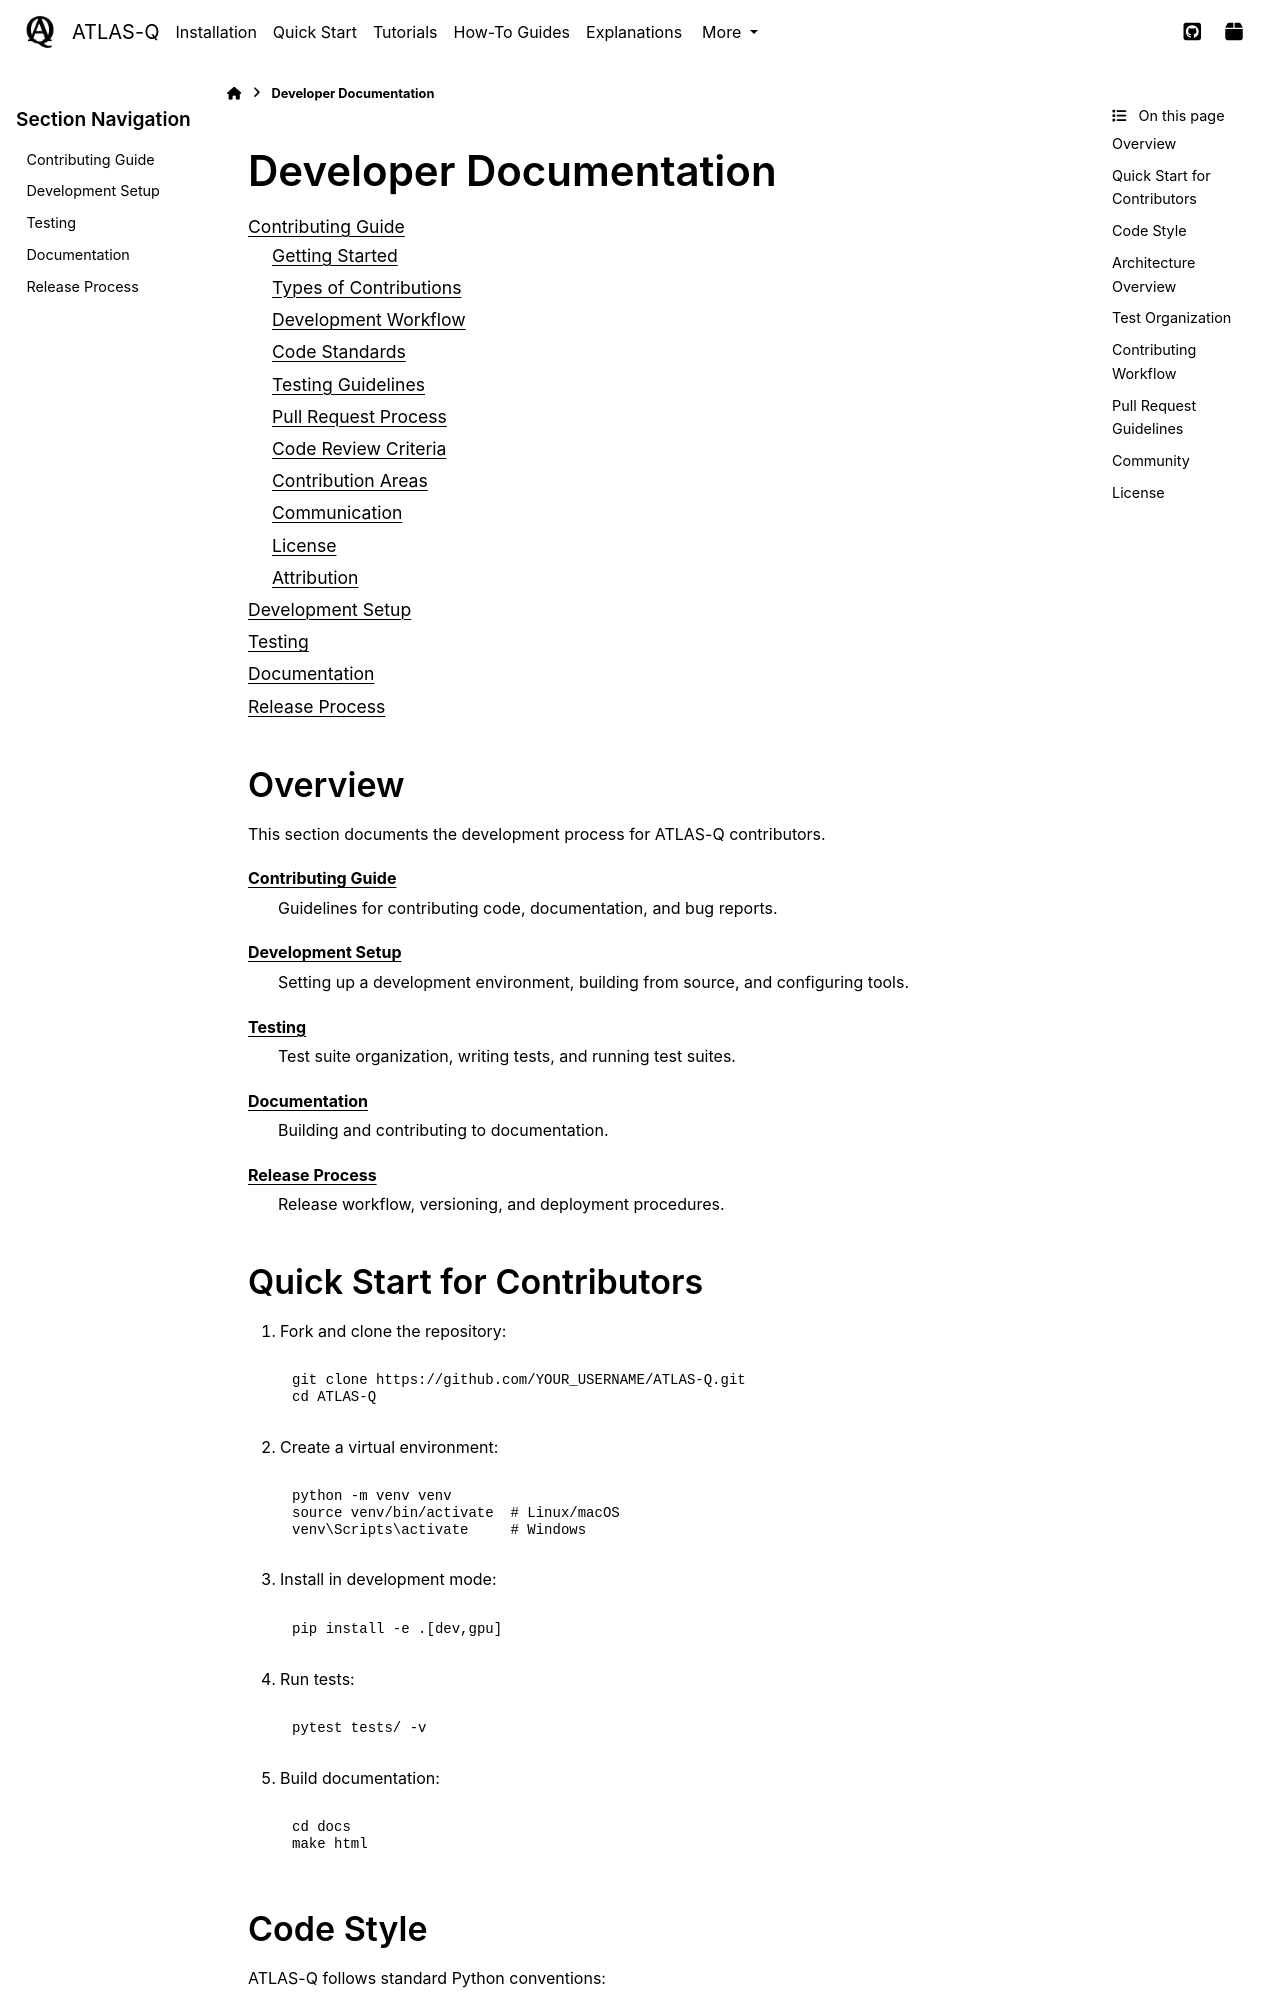

repository: followthesapper/ATLAS-Q · page: developer/index.html · generator: sphinx

Developer Documentation
=======================

.. toctree::
   :maxdepth: 2

   contributing
   development_setup
   testing
   documentation
   release_process

Overview
--------

This section documents the development process for ATLAS-Q contributors.

:doc:`contributing`
   Guidelines for contributing code, documentation, and bug reports.

:doc:`development_setup`
   Setting up a development environment, building from source, and configuring tools.

:doc:`testing`
   Test suite organization, writing tests, and running test suites.

:doc:`documentation`
   Building and contributing to documentation.

:doc:`release_process`
   Release workflow, versioning, and deployment procedures.

Quick Start for Contributors
-----------------------------

1. Fork and clone the repository:

   .. code-block:: bash

      git clone https://github.com/YOUR_USERNAME/ATLAS-Q.git
      cd ATLAS-Q

2. Create a virtual environment:

   .. code-block:: bash

      python -m venv venv
      source venv/bin/activate  # Linux/macOS
      venv\Scripts\activate     # Windows

3. Install in development mode:

   .. code-block:: bash

      pip install -e .[dev,gpu]

4. Run tests:

   .. code-block:: bash

      pytest tests/ -v

5. Build documentation:

   .. code-block:: bash

      cd docs
      make html

Code Style
----------

ATLAS-Q follows standard Python conventions:

- PEP 8 style guide
- Black for code formatting (line length 100)
- Ruff for linting
- Type hints throughout
- Numpydoc-style docstrings

Format code before committing:

.. code-block:: bash

   black src/ tests/ --line-length 100
   ruff check src/ tests/ --fix

Pre-commit hooks are recommended:

.. code-block:: bash

   pip install pre-commit
   pre-commit install
